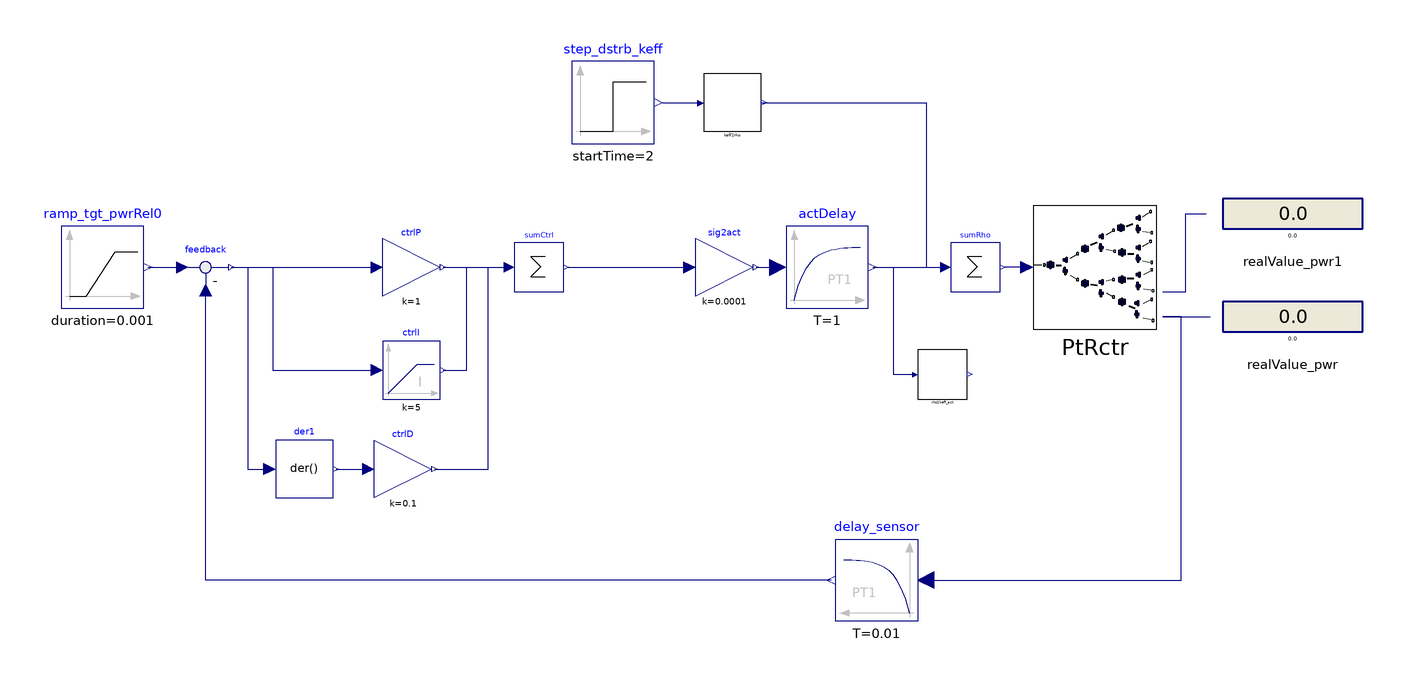

Above is the diagram view of the following Modelica model: its components placed by their Placement annotations and its connect equations drawn as lines.

model KineticReactor_PromptNeutron_00_ex02
  extends Modelica.Icons.Example;
  Components.KineticReactor_PromptNeutron_00 PtRctr annotation(
    Placement(transformation(origin = {93, 16}, extent = {{-15, -15}, {15, 15}})));
  Modelica.Blocks.Sources.Ramp ramp_tgt_pwrRel0(height = 0, duration = 0.001, offset = 1, startTime = 10) annotation(
    Placement(transformation(origin = {-148, 16}, extent = {{-10, -10}, {10, 10}})));
  Modelica.Blocks.Interaction.Show.RealValue realValue_pwr(significantDigits = 4) annotation(
    Placement(transformation(origin = {141, 4}, extent = {{-17, -9}, {17, 9}})));
  Modelica.Blocks.Interaction.Show.RealValue realValue_pwr1(significantDigits = 4) annotation(
    Placement(transformation(origin = {141, 29}, extent = {{-17, -9}, {17, 9}})));
  Modelica.Blocks.Math.Feedback feedback annotation(
    Placement(transformation(origin = {-123, 16}, extent = {{-7, -7}, {7, 7}})));
  Modelica.Blocks.Math.Gain ctrlP(k = 1) annotation(
    Placement(transformation(origin = {-73, 16}, extent = {{-7, -7}, {7, 7}})));
  Modelica.Blocks.Continuous.LimIntegrator ctrlI(outMax = 10, k = 5) annotation(
    Placement(transformation(origin = {-73, -9}, extent = {{-7, -7}, {7, 7}})));
  Modelica.Blocks.Math.Sum sumCtrl(nin = 3) annotation(
    Placement(transformation(origin = {-42, 16}, extent = {{-6, -6}, {6, 6}})));
  Modelica.Blocks.Math.Sum sumRho(nin = 2) annotation(
    Placement(transformation(origin = {64, 16}, extent = {{-6, -6}, {6, 6}})));
  Modelica.Blocks.Continuous.Der der1 annotation(
    Placement(transformation(origin = {-99, -33}, extent = {{-7, -7}, {7, 7}})));
  Modelica.Blocks.Continuous.FirstOrder delay_sensor(T = 0.01) annotation(
    Placement(transformation(origin = {40, -60}, extent = {{10, -10}, {-10, 10}})));
  Modelica.Blocks.Math.Gain ctrlD(k = 0.1) annotation(
    Placement(transformation(origin = {-75, -33}, extent = {{-7, -7}, {7, 7}})));
  Modelica.Blocks.Sources.Step step_dstrb_keff(height = 0.001, offset = 1, startTime = 2) annotation(
    Placement(transformation(origin = {-24, 56}, extent = {{-10, -10}, {10, 10}})));
  Modelica.Blocks.Continuous.FirstOrder actDelay(T = 1) annotation(
    Placement(transformation(origin = {28, 16}, extent = {{-10, -10}, {10, 10}})));
  Utilities.keff2rho keff2rho annotation(
    Placement(transformation(origin = {5, 56}, extent = {{-7, -7}, {7, 7}})));
  Modelica.Blocks.Math.Gain sig2act(k = 0.0001) annotation(
    Placement(transformation(origin = {3, 16}, extent = {{-7, -7}, {7, 7}})));
  Utilities.rho2keff rho2keff_act annotation(
    Placement(transformation(origin = {56, -10}, extent = {{-6, -6}, {6, 6}})));
equation
  connect(PtRctr.y_pwrRel0, realValue_pwr.numberPort) annotation(
    Line(points = {{109.5, 4}, {121, 4}}, color = {0, 0, 127}));
  connect(PtRctr.y_pwr, realValue_pwr1.numberPort) annotation(
    Line(points = {{109.5, 10}, {115, 10}, {115, 29}, {120, 29}}, color = {0, 0, 127}));
  connect(ramp_tgt_pwrRel0.y, feedback.u1) annotation(
    Line(points = {{-137, 16}, {-129, 16}}, color = {0, 0, 127}));
  connect(feedback.y, ctrlP.u) annotation(
    Line(points = {{-116.7, 16}, {-80.7, 16}}, color = {0, 0, 127}));
  connect(feedback.y, ctrlI.u) annotation(
    Line(points = {{-116.7, 16}, {-106.7, 16}, {-106.7, -9}, {-80.7, -9}}, color = {0, 0, 127}));
  connect(ctrlP.y, sumCtrl.u[1]) annotation(
    Line(points = {{-65.3, 16}, {-49.3, 16}}, color = {0, 0, 127}));
  connect(ctrlI.y, sumCtrl.u[2]) annotation(
    Line(points = {{-65.3, -9}, {-59.6, -9}, {-59.6, 16}, {-49.3, 16}}, color = {0, 0, 127}));
  connect(feedback.y, der1.u) annotation(
    Line(points = {{-116.7, 16}, {-112.7, 16}, {-112.7, -33}, {-107.7, -33}}, color = {0, 0, 127}));
  connect(delay_sensor.u, PtRctr.y_pwrRel0) annotation(
    Line(points = {{52, -60}, {114, -60}, {114, 4}, {109.5, 4}}, color = {0, 0, 127}));
  connect(delay_sensor.y, feedback.u2) annotation(
    Line(points = {{29, -60}, {-123, -60}, {-123, 10}}, color = {0, 0, 127}));
  connect(der1.y, ctrlD.u) annotation(
    Line(points = {{-91.3, -33}, {-83.3, -33}}, color = {0, 0, 127}));
  connect(ctrlD.y, sumCtrl.u[3]) annotation(
    Line(points = {{-67.3, -33}, {-54.3, -33}, {-54.3, 16}, {-50.3, 16}}, color = {0, 0, 127}));
  connect(step_dstrb_keff.y, keff2rho.u_keff) annotation(
    Line(points = {{-12, 56}, {-2, 56}}, color = {0, 0, 127}));
  connect(PtRctr.u_rho, sumRho.y) annotation(
    Line(points = {{76.5, 16}, {71, 16}}, color = {0, 0, 127}));
  connect(actDelay.y, sumRho.u[1]) annotation(
    Line(points = {{39, 16}, {57, 16}}, color = {0, 0, 127}));
  connect(keff2rho.y_rho, sumRho.u[2]) annotation(
    Line(points = {{12, 56}, {52, 56}, {52, 16}, {57, 16}}, color = {0, 0, 127}));
  connect(sig2act.y, actDelay.u) annotation(
    Line(points = {{10.7, 16}, {16.4, 16}}, color = {0, 0, 127}));
  connect(sumCtrl.y, sig2act.u) annotation(
    Line(points = {{-35, 16}, {-5, 16}}, color = {0, 0, 127}));
  connect(actDelay.y, rho2keff_act.u_rho) annotation(
    Line(points = {{39, 16}, {44, 16}, {44, -10}, {49, -10}}, color = {0, 0, 127}));
  annotation(
    experiment(StartTime = 0, StopTime = 20, Tolerance = 1e-06, Interval = 0.001),
    Diagram(coordinateSystem(extent = {{-160, -100}, {160, 100}})));
end KineticReactor_PromptNeutron_00_ex02;